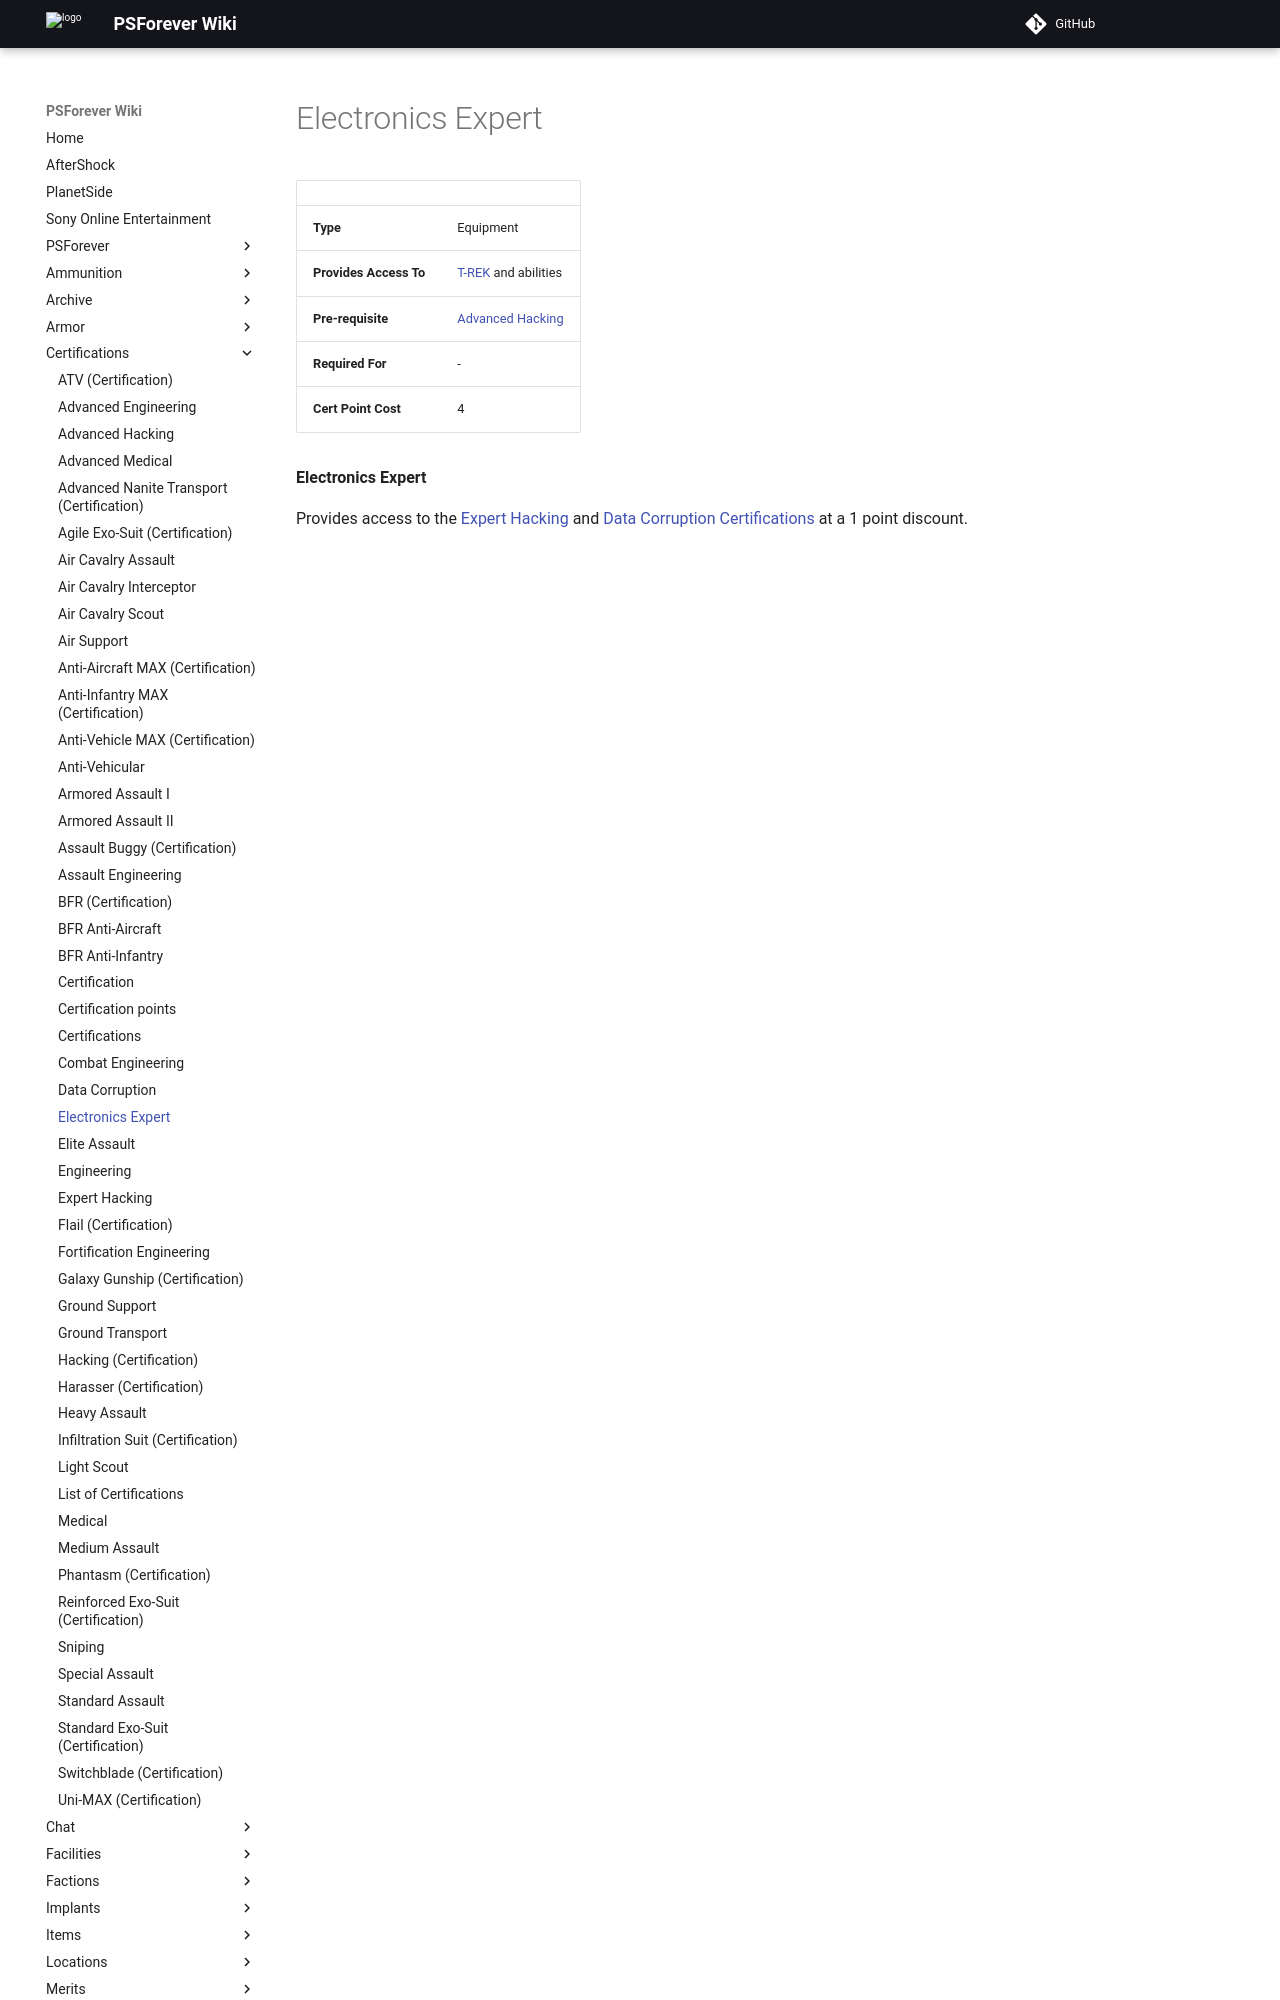

repository: psforever/wiki · page: certifications/Electronics_Expert/index.html · generator: mkdocs

# Electronics Expert

|                        |                                            |
| ---------------------- | ------------------------------------------ |
| **Type**               | Equipment                                  |
| **Provides Access To** | [T-REK](../weapons/T-REK.md) and abilities |
| **Pre-requisite**      | [Advanced Hacking](Advanced_Hacking.md)    |
| **Required For**       | \-                                         |
| **Cert Point Cost**    | 4                                          |

**Electronics Expert**
